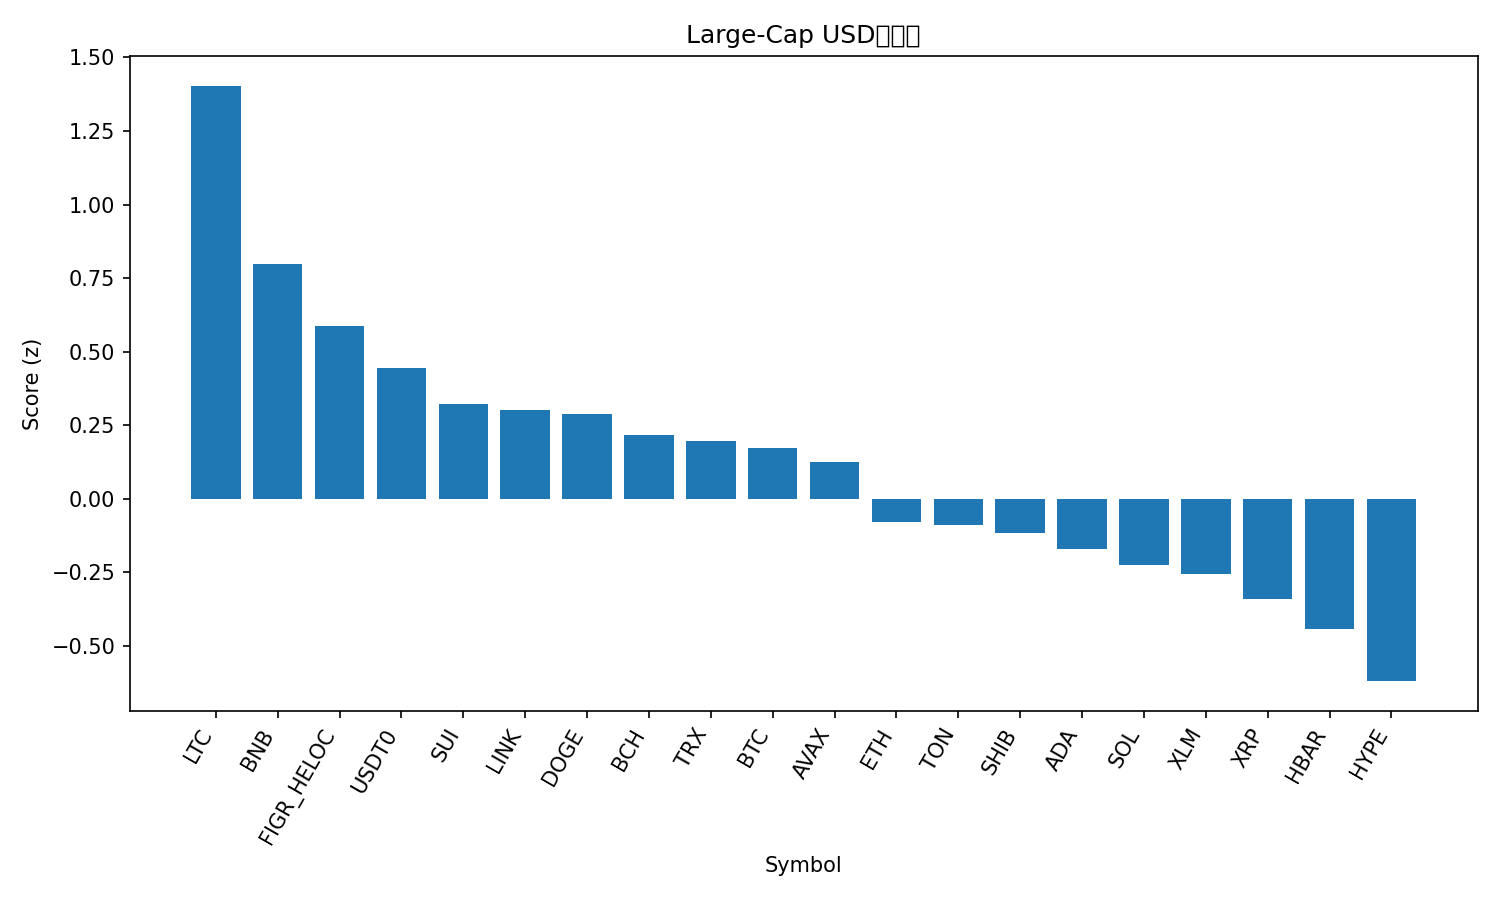

The table this chart was drawn from, first rows:
rank, name, symbol, price, pct_1h, pct_24h, pct_7d, pct_1h_vs_btc, pct_24h_vs_btc, pct_7d_vs_btc, market_cap_rank, market_cap, volume_usd, score
1, Litecoin, LTC, 127.9, -0.06339, 8.553, 8.711, 0.2103, 9.244, 8.01, 25, 9771845485, 1498433412, 1.404
2, BNB, BNB, 1248, 0.1605, -1.776, 13.72, 0.4341, -1.085, 13.02, 4, 173683688709, 6073581774, 0.7997
3, Figure Heloc, FIGR_HELOC, 1.03, -0.0003204, 1.271, 2.196, 0.2733, 1.963, 1.496, 17, 13340983838, 122095215, 0.5878
4, USDT0, USDT0, 1.0, 0.04175, 0.0307, -0.01775, 0.3154, 0.7221, -0.7181, 34, 6709009835, 649406080, 0.4452
5, Sui, SUI, 3.42, 0.1676, -1.337, -3.68, 0.4412, -0.6456, -4.38, 18, 12399558598, 1029488175, 0.3223
6, Chainlink, LINK, 22.06, 0.009059, -0.3396, -2.666, 0.2827, 0.3518, -3.367, 15, 14973273582, 850155398, 0.3032
7, Dogecoin, DOGE, 0.248, 0.02104, -0.1969, -4.053, 0.2947, 0.4945, -4.753, 8, 37516760485, 2826248422, 0.2892
8, Bitcoin Cash, BCH, 585.4, -0.2796, 1.168, -1.627, -0.005927, 1.859, -2.328, 22, 11673542065, 249585648, 0.2154
9, TRON, TRX, 0.3362, -0.05141, -1.057, -2.152, 0.2222, -0.3654, -2.852, 10, 31829878204, 711422464, 0.1976
10, Bitcoin, BTC, 121020, -0.2736, -0.6914, 0.7003, 0.0, 0.0, 0.0, 1, 2412397501926, 64575650000, 0.172
11, Avalanche, AVAX, 28.33, -0.05232, 0.02831, -7.916, 0.2213, 0.7197, -8.616, 20, 11966962996, 618729301, 0.1264
12, Ethereum, ETH, 4351, -0.2941, -1.822, -3.429, -0.02043, -1.131, -4.129, 2, 525316725088, 40603302744, -0.07916
13, Toncoin, TON, 2.72, -0.3036, -1.404, -3.064, -0.02996, -0.713, -3.764, 33, 6853530868, 128332343, -0.08803
14, Shiba Inu, SHIB, 1.193e-05, -0.2108, -2.038, -4.813, 0.06287, -1.347, -5.513, 32, 7032647216, 176094200, -0.1158
15, Cardano, ADA, 0.8106, -0.3536, -0.957, -5.798, -0.07993, -0.2656, -6.498, 11, 29666673135, 1321625917, -0.1704
16, Solana, SOL, 220, -0.2825, -2.441, -5.459, -0.008902, -1.75, -6.16, 6, 120223886737, 7487432483, -0.225
17, Stellar, XLM, 0.3769, -0.3756, -1.365, -6.702, -0.102, -0.6738, -7.402, 19, 12069263567, 215477962, -0.2566
18, XRP, XRP, 2.79, -0.4384, -1.508, -7.464, -0.1647, -0.817, -8.164, 5, 167338322058, 5053451097, -0.3409
19, Hedera, HBAR, 0.2111, -0.6112, -1.396, -5.787, -0.3376, -0.7047, -6.488, 26, 8957158098, 296141231, -0.4427
20, Hyperliquid, HYPE, 44.03, -0.4905, -2.642, -11.49, -0.2169, -1.951, -12.19, 21, 11921469481, 492218009, -0.6197
21, Mantle, MNT, 2.27, -2.043, -17.69, 16.14, -1.77, -17, 15.44, 31, 7402374489, 598452338, -2.586
